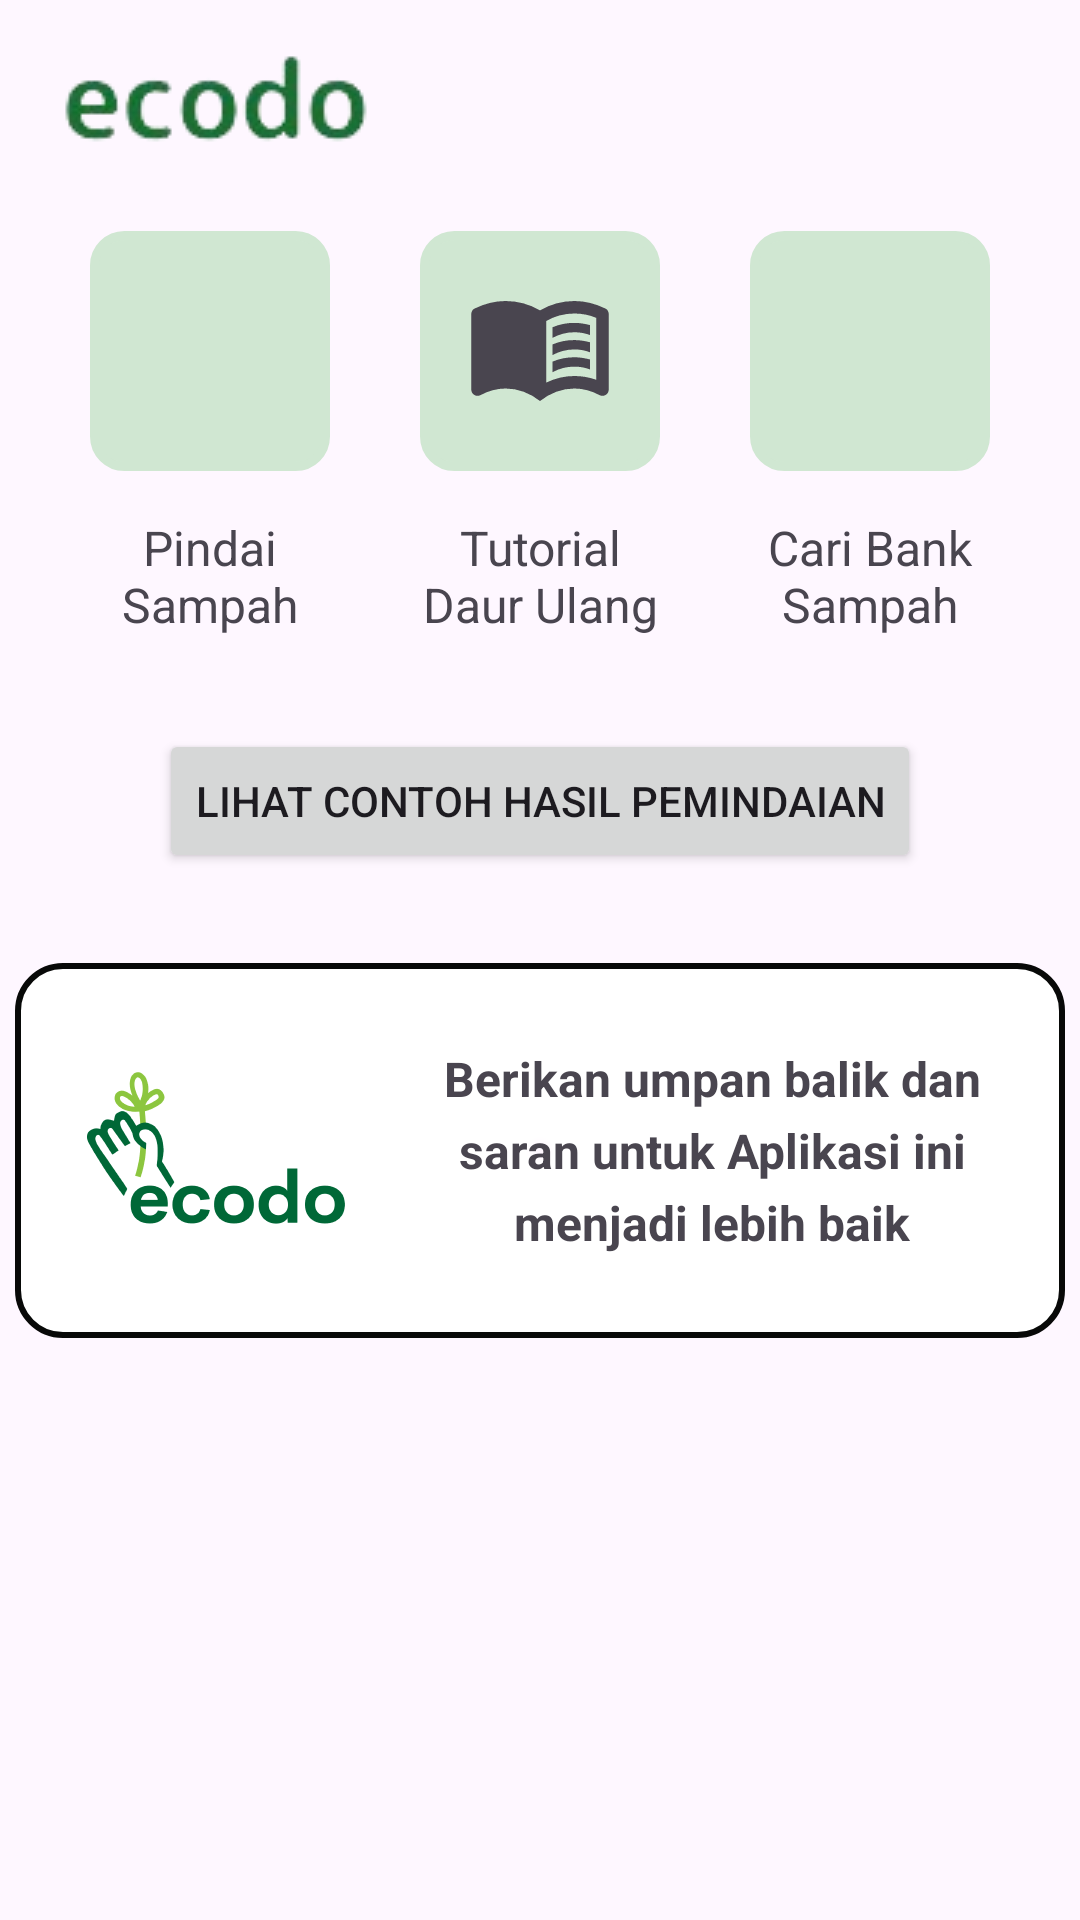

Android layout source for this screen:
<!-- AndroidManifest.xml: application theme Theme.EcoDo -->
<!-- res/layout/fragment_home.xml -->
<?xml version="1.0" encoding="utf-8"?>
<ScrollView xmlns:android="http://schemas.android.com/apk/res/android"
    xmlns:app="http://schemas.android.com/apk/res-auto"
    xmlns:tools="http://schemas.android.com/tools"
    android:layout_width="match_parent"
    android:layout_height="match_parent"
    tools:context=".ui.home.HomeFragment">

    <androidx.constraintlayout.widget.ConstraintLayout
        android:layout_width="match_parent"
        android:layout_height="wrap_content">

        <ImageView
            android:id="@+id/app_bar"
            android:layout_width="wrap_content"
            android:layout_height="wrap_content"
            android:layout_marginStart="16dp"
            android:layout_marginTop="16dp"
            android:paddingBottom="8dp"
            android:src="@drawable/icon_no_logo_without_background"
            app:layout_constraintEnd_toEndOf="parent"
            app:layout_constraintHorizontal_bias="0.0"
            app:layout_constraintStart_toStartOf="parent"
            app:layout_constraintTop_toTopOf="parent"
            app:layout_constraintVertical_bias="0.0" />

        <androidx.constraintlayout.widget.ConstraintLayout
            android:id="@+id/menu"
            android:layout_width="match_parent"
            android:layout_height="wrap_content"
            android:orientation="horizontal"
            android:paddingTop="16dp"
            android:paddingBottom="16dp"
            app:layout_constraintEnd_toEndOf="parent"
            app:layout_constraintStart_toStartOf="parent"
            app:layout_constraintTop_toBottomOf="@id/app_bar">

            <androidx.constraintlayout.widget.ConstraintLayout
                android:id="@+id/menu1"
                android:layout_width="80dp"
                android:layout_height="150dp"
                app:layout_constraintBottom_toBottomOf="@id/menu2"
                app:layout_constraintEnd_toStartOf="@id/menu2"
                app:layout_constraintStart_toStartOf="parent"
                app:layout_constraintTop_toTopOf="@id/menu2">

                <androidx.constraintlayout.widget.ConstraintLayout
                    android:id="@+id/menuIcon1"
                    android:layout_width="80dp"
                    android:layout_height="80dp"
                    android:background="@drawable/bd_menu_item"
                    app:layout_constraintEnd_toEndOf="parent"
                    app:layout_constraintStart_toStartOf="parent"
                    app:layout_constraintTop_toTopOf="parent">

                    <ImageView
                        android:layout_width="50dp"
                        android:layout_height="50dp"
                        android:src="@drawable/ic_photo_camera_24px"
                        app:layout_constraintBottom_toBottomOf="parent"
                        app:layout_constraintEnd_toEndOf="parent"
                        app:layout_constraintStart_toStartOf="parent"
                        app:layout_constraintTop_toTopOf="parent" />
                </androidx.constraintlayout.widget.ConstraintLayout>

                <TextView
                    android:layout_width="wrap_content"
                    android:layout_height="wrap_content"
                    android:gravity="center"
                    android:text="@string/pindai_sampah"
                    android:textSize="16sp"
                    app:layout_constraintBottom_toBottomOf="parent"
                    app:layout_constraintEnd_toEndOf="@id/menuIcon1"
                    app:layout_constraintStart_toStartOf="@id/menuIcon1"
                    app:layout_constraintTop_toBottomOf="@id/menuIcon1" />

            </androidx.constraintlayout.widget.ConstraintLayout>

            <androidx.constraintlayout.widget.ConstraintLayout
                android:id="@+id/menu2"
                android:layout_width="80dp"
                android:layout_height="150dp"
                app:layout_constraintBottom_toBottomOf="parent"
                app:layout_constraintEnd_toStartOf="@id/menu3"
                app:layout_constraintStart_toEndOf="@id/menu1"
                app:layout_constraintTop_toTopOf="parent">

                <androidx.constraintlayout.widget.ConstraintLayout
                    android:id="@+id/menuIcon2"
                    android:layout_width="80dp"
                    android:layout_height="80dp"
                    android:background="@drawable/bd_menu_item"
                    app:layout_constraintEnd_toEndOf="parent"
                    app:layout_constraintStart_toStartOf="parent"
                    app:layout_constraintTop_toTopOf="parent">

                    <ImageView
                        android:layout_width="50dp"
                        android:layout_height="50dp"
                        android:src="@drawable/ic_menu_book_24px"
                        app:layout_constraintBottom_toBottomOf="parent"
                        app:layout_constraintEnd_toEndOf="parent"
                        app:layout_constraintStart_toStartOf="parent"
                        app:layout_constraintTop_toTopOf="parent" />
                </androidx.constraintlayout.widget.ConstraintLayout>

                <TextView
                    android:layout_width="wrap_content"
                    android:layout_height="wrap_content"
                    android:gravity="center"
                    android:text="@string/tutorial_daur_ulang"
                    android:textSize="16sp"
                    app:layout_constraintBottom_toBottomOf="parent"
                    app:layout_constraintEnd_toEndOf="@id/menuIcon2"
                    app:layout_constraintStart_toStartOf="@id/menuIcon2"
                    app:layout_constraintTop_toBottomOf="@id/menuIcon2" />

            </androidx.constraintlayout.widget.ConstraintLayout>

            <androidx.constraintlayout.widget.ConstraintLayout
                android:id="@+id/menu3"
                android:layout_width="80dp"
                android:layout_height="150dp"
                app:layout_constraintBottom_toBottomOf="@id/menu2"
                app:layout_constraintEnd_toEndOf="parent"
                app:layout_constraintStart_toEndOf="@id/menu2"
                app:layout_constraintTop_toTopOf="@id/menu2">

                <androidx.constraintlayout.widget.ConstraintLayout
                    android:id="@+id/menuIcon3"
                    android:layout_width="80dp"
                    android:layout_height="80dp"
                    android:background="@drawable/bd_menu_item"
                    app:layout_constraintEnd_toEndOf="parent"
                    app:layout_constraintStart_toStartOf="parent"
                    app:layout_constraintTop_toTopOf="parent">

                    <ImageView
                        android:layout_width="50dp"
                        android:layout_height="50dp"
                        android:src="@drawable/ic_search_24px"
                        app:layout_constraintBottom_toBottomOf="parent"
                        app:layout_constraintEnd_toEndOf="parent"
                        app:layout_constraintStart_toStartOf="parent"
                        app:layout_constraintTop_toTopOf="parent" />
                </androidx.constraintlayout.widget.ConstraintLayout>

                <TextView
                    android:layout_width="wrap_content"
                    android:layout_height="wrap_content"
                    android:gravity="center"
                    android:text="@string/cari_bank_sampah"
                    android:textSize="16sp"
                    app:layout_constraintBottom_toBottomOf="parent"
                    app:layout_constraintEnd_toEndOf="@id/menuIcon3"
                    app:layout_constraintStart_toStartOf="@id/menuIcon3"
                    app:layout_constraintTop_toBottomOf="@id/menuIcon3" />

            </androidx.constraintlayout.widget.ConstraintLayout>

        </androidx.constraintlayout.widget.ConstraintLayout>

        <Button
            android:id="@+id/button1"
            android:layout_width="wrap_content"
            android:layout_height="wrap_content"
            android:text="@string/buttonHome1"
            app:layout_constraintEnd_toEndOf="parent"
            app:layout_constraintStart_toStartOf="parent"
            app:layout_constraintTop_toBottomOf="@id/menu" />

        <LinearLayout
            android:id="@+id/linear_layout1"
            android:layout_width="350dp"
            android:layout_height="125dp"
            android:layout_marginTop="30dp"
            android:layout_marginStart="30dp"
            android:layout_marginEnd="30dp"
            android:orientation="horizontal"
            android:gravity="center"
            android:background="@drawable/bg_home_feedback"
            app:layout_constraintStart_toStartOf="parent"
            app:layout_constraintEnd_toEndOf="parent"
            app:layout_constraintBottom_toBottomOf="parent"
            app:layout_constraintTop_toBottomOf="@+id/button1">

            <ImageView
                android:id="@+id/ecodo_img"
                android:layout_width="100dp"
                android:layout_height="70dp"
                app:srcCompat="@drawable/ecodoicon" />

            <TextView
                android:id="@+id/tv_feedback"
                android:layout_width="200dp"
                android:layout_height="75dp"
                android:text="@string/btn_feedback"
                android:gravity="center"
                android:layout_marginStart="15dp"
                android:lineSpacingExtra="5sp"
                android:textSize="16sp"
                android:textStyle="bold" />
        </LinearLayout>

    </androidx.constraintlayout.widget.ConstraintLayout>

</ScrollView>
<!-- resources referenced by this layout -->
<resources>
  <!-- drawable bd_menu_item (drawable) -->
  <?xml version="1.0" encoding="utf-8"?>
  <shape xmlns:android="http://schemas.android.com/apk/res/android">
      <solid android:color="@color/surf_crest"/>
      <stroke android:width="3dp" android:color="@color/surf_crest" />
      <corners android:radius="10dp"/>
      <padding android:left="0dp" android:top="0dp" android:right="0dp" android:bottom="0dp" />
  </shape>
  <!-- drawable bg_home_feedback (drawable) -->
  <shape xmlns:android="http://schemas.android.com/apk/res/android">
      <stroke
          android:width="2dp"
          android:color="#080908" />
      <solid android:color="#FFFFFF" />
      <corners android:radius="15dp" />
      <padding
          android:left="4dp"
          android:top="4dp"
          android:right="4dp"
          android:bottom="4dp" />
      <gradient
          android:type="radial"
          android:centerX="0.5"
          android:centerY="0.5"
          android:gradientRadius="5dp"
          android:startColor="#00000000"
          android:endColor="#FFFFFF" />
  </shape>
  <!-- drawable ecodoicon: png bitmap (drawable, 12297 bytes) -->
  <!-- drawable ic_menu_book_24px (drawable) -->
  <vector xmlns:android="http://schemas.android.com/apk/res/android"
      android:width="24dp"
      android:height="24dp"
      android:viewportWidth="960"
      android:viewportHeight="960"
      android:tint="?attr/colorControlNormal">
    <path
        android:fillColor="@android:color/white"
        android:pathData="M560,396L560,328Q593,314 627.5,307Q662,300 700,300Q726,300 751,304Q776,308 800,314L800,378Q776,369 751.5,364.5Q727,360 700,360Q662,360 627,369.5Q592,379 560,396ZM560,616L560,548Q593,534 627.5,527Q662,520 700,520Q726,520 751,524Q776,528 800,534L800,598Q776,589 751.5,584.5Q727,580 700,580Q662,580 627,589Q592,598 560,616ZM560,506L560,438Q593,424 627.5,417Q662,410 700,410Q726,410 751,414Q776,418 800,424L800,488Q776,479 751.5,474.5Q727,470 700,470Q662,470 627,479.5Q592,489 560,506ZM520,682Q564,661 608.5,650.5Q653,640 700,640Q736,640 770.5,646Q805,652 840,664Q840,664 840,664Q840,664 840,664L840,268Q840,268 840,268Q840,268 840,268Q807,254 771.5,247Q736,240 700,240Q653,240 607,252Q561,264 520,288L520,682ZM480,800Q432,762 376,741Q320,720 260,720Q218,720 177.5,731Q137,742 100,762Q79,773 59.5,761Q40,749 40,726L40,244Q40,233 45.5,223Q51,213 62,208Q109,185 158.5,172.5Q208,160 260,160Q318,160 373.5,175Q429,190 480,220Q531,190 586.5,175Q642,160 700,160Q752,160 801.5,172.5Q851,185 898,208Q909,213 914.5,223Q920,233 920,244L920,726Q920,749 900.5,761Q881,773 860,762Q823,742 782.5,731Q742,720 700,720Q640,720 584,741Q528,762 480,800Z"/>
  </vector>
  <!-- drawable icon_no_logo_without_background: png bitmap (drawable, 5925 bytes) -->
  <string name="btn_feedback">Berikan umpan balik dan saran untuk  Aplikasi ini menjadi lebih baik</string>
  <string name="buttonHome1">Lihat contoh hasil pemindaian</string>
  <string name="cari_bank_sampah">Cari Bank Sampah</string>
  <string name="pindai_sampah">Pindai Sampah</string>
  <string name="tutorial_daur_ulang">Tutorial Daur Ulang</string>
  <style name="Theme.EcoDo" parent="Theme.Material3.Light.NoActionBar">
          
          <item name="colorPrimary">@color/glade_green</item>
          <item name="colorPrimaryVariant">@color/green</item>
          <item name="colorOnPrimary">@color/white</item>
          
          <item name="colorSecondary">@color/sprout</item>
          <item name="colorSecondaryVariant">@color/surf_crest</item>
          <item name="colorOnSecondary">@color/black</item>
          
          
          
      </style>
  <color name="surf_crest">#D0E7D2</color>
  <color name="glade_green">#618264</color>
  <color name="green">#FF136D33</color>
  <color name="white">#FFFFFFFF</color>
  <color name="sprout">#B0D9B1</color>
  <color name="black">#FF000000</color>
</resources>
